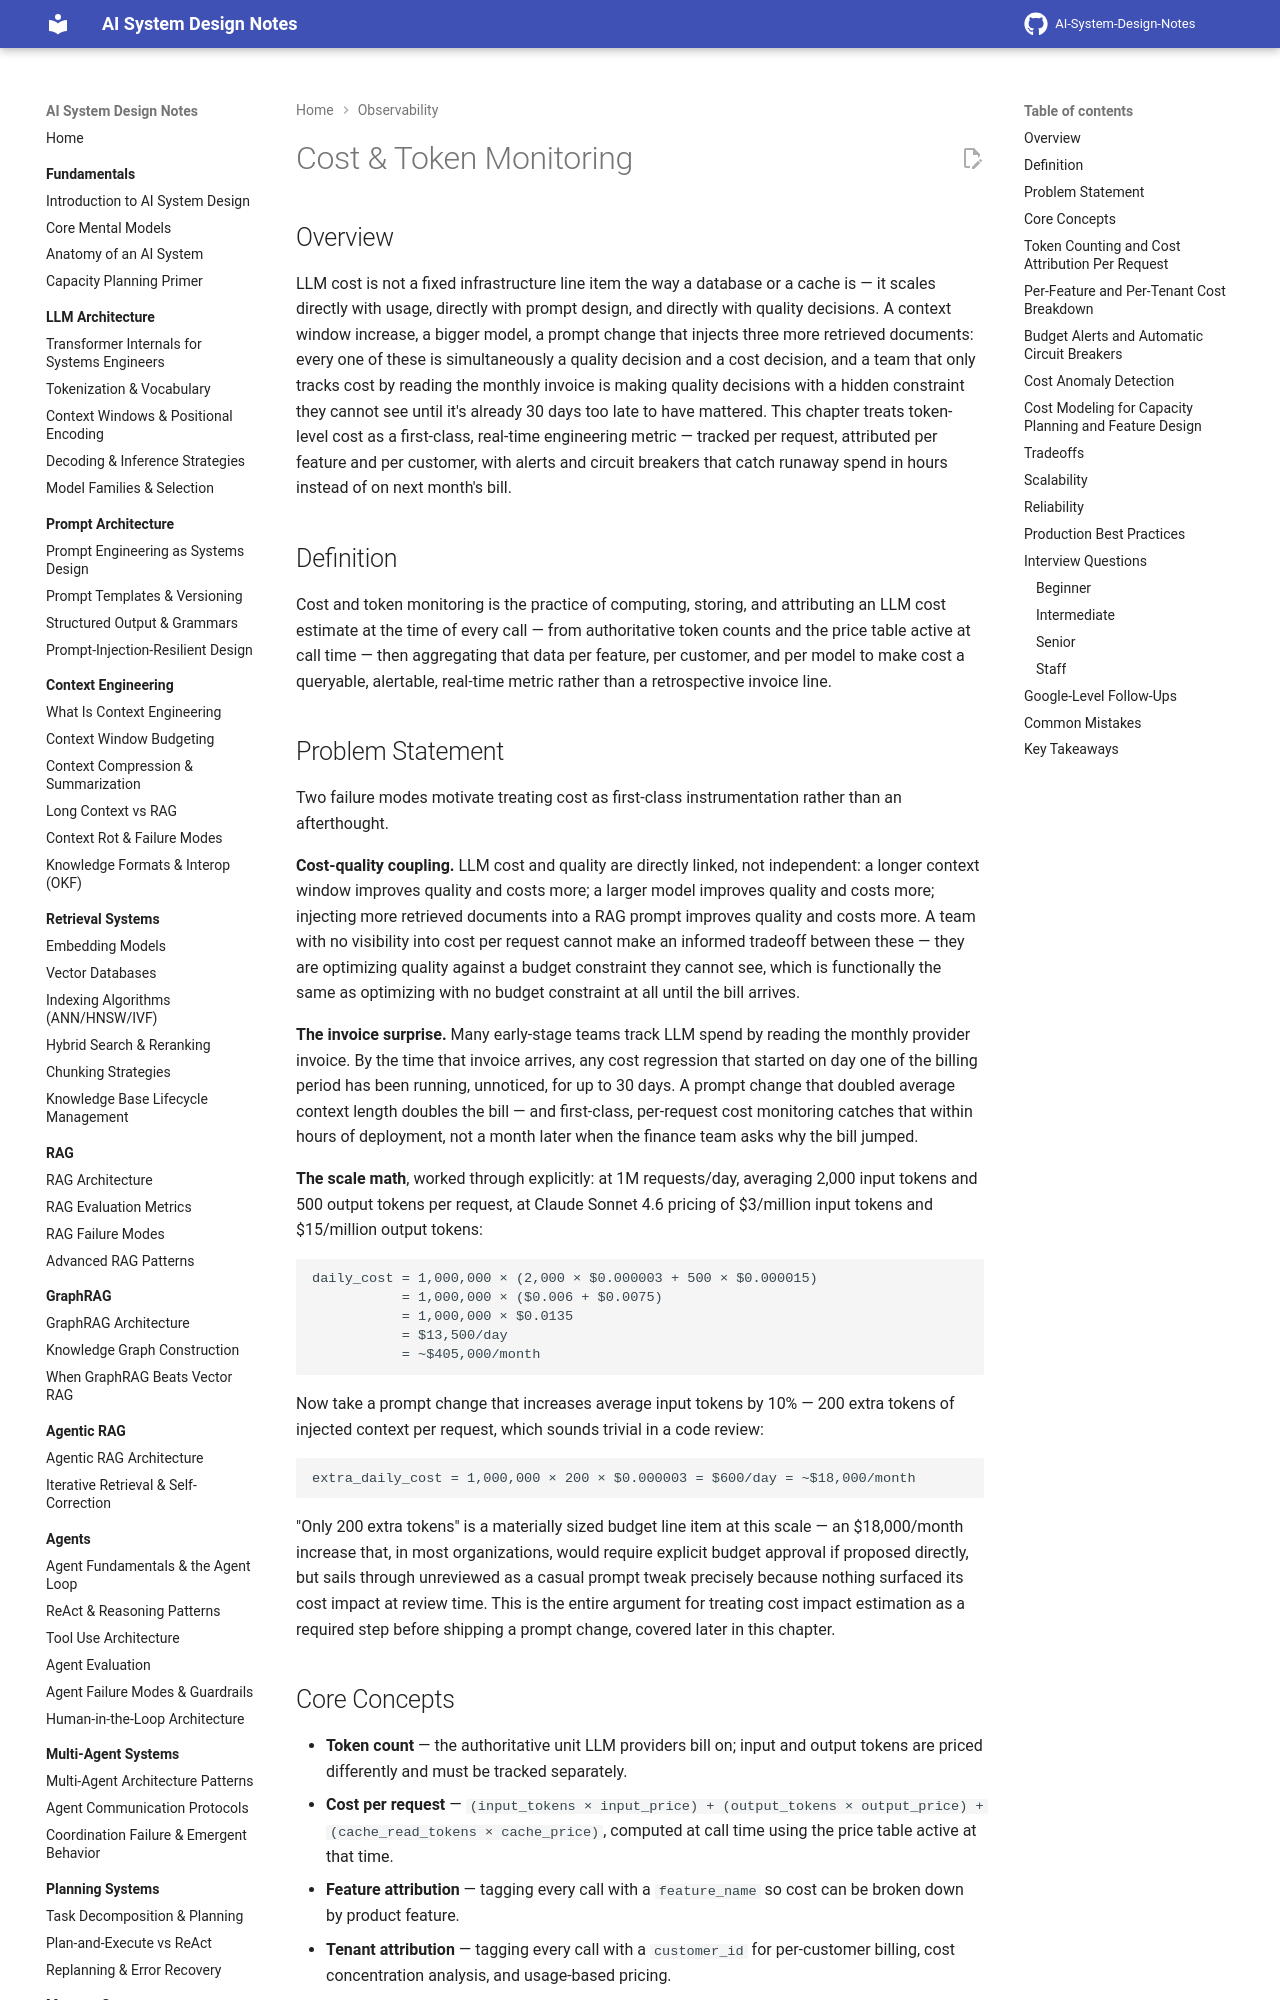

repository: GyanendraChaubey/AI-System-Design-Notes · page: 20-observability/03-cost-and-token-monitoring/index.html · generator: mkdocs

# Cost & Token Monitoring

## Overview

LLM cost is not a fixed infrastructure line item the way a database or a cache is — it scales directly with usage, directly with prompt design, and directly with quality decisions. A context window increase, a bigger model, a prompt change that injects three more retrieved documents: every one of these is simultaneously a quality decision and a cost decision, and a team that only tracks cost by reading the monthly invoice is making quality decisions with a hidden constraint they cannot see until it's already 30 days too late to have mattered. This chapter treats token-level cost as a first-class, real-time engineering metric — tracked per request, attributed per feature and per customer, with alerts and circuit breakers that catch runaway spend in hours instead of on next month's bill.

## Definition

Cost and token monitoring is the practice of computing, storing, and attributing an LLM cost estimate at the time of every call — from authoritative token counts and the price table active at call time — then aggregating that data per feature, per customer, and per model to make cost a queryable, alertable, real-time metric rather than a retrospective invoice line.

## Problem Statement

Two failure modes motivate treating cost as first-class instrumentation rather than an afterthought.

**Cost-quality coupling.** LLM cost and quality are directly linked, not independent: a longer context window improves quality and costs more; a larger model improves quality and costs more; injecting more retrieved documents into a RAG prompt improves quality and costs more. A team with no visibility into cost per request cannot make an informed tradeoff between these — they are optimizing quality against a budget constraint they cannot see, which is functionally the same as optimizing with no budget constraint at all until the bill arrives.

**The invoice surprise.** Many early-stage teams track LLM spend by reading the monthly provider invoice. By the time that invoice arrives, any cost regression that started on day one of the billing period has been running, unnoticed, for up to 30 days. A prompt change that doubled average context length doubles the bill — and first-class, per-request cost monitoring catches that within hours of deployment, not a month later when the finance team asks why the bill jumped.

**The scale math**, worked through explicitly: at 1M requests/day, averaging 2,000 input tokens and 500 output tokens per request, at Claude Sonnet 4.6 pricing of $3/million input tokens and $15/million output tokens:

```
daily_cost = 1,000,000 × (2,000 × $0.000003 + 500 × $0.000015)
           = 1,000,000 × ($0.006 + $0.0075)
           = 1,000,000 × $0.0135
           = $13,500/day
           = ~$405,000/month
```

Now take a prompt change that increases average input tokens by 10% — 200 extra tokens of injected context per request, which sounds trivial in a code review:

```
extra_daily_cost = 1,000,000 × 200 × $0.000003 = $600/day = ~$18,000/month
```

"Only 200 extra tokens" is a materially sized budget line item at this scale — an $18,000/month increase that, in most organizations, would require explicit budget approval if proposed directly, but sails through unreviewed as a casual prompt tweak precisely because nothing surfaced its cost impact at review time. This is the entire argument for treating cost impact estimation as a required step before shipping a prompt change, covered later in this chapter.

## Core Concepts

- **Token count** — the authoritative unit LLM providers bill on; input and output tokens are priced differently and must be tracked separately.
- **Cost per request** — `(input_tokens × input_price) + (output_tokens × output_price) + (cache_read_tokens × cache_price)`, computed at call time using the price table active at that time.
- **Feature attribution** — tagging every call with a `feature_name` so cost can be broken down by product feature.
- **Tenant attribution** — tagging every call with a `customer_id` for per-customer billing, cost concentration analysis, and usage-based pricing.
- **Circuit breaker** — a middleware pattern that autonomously intercepts LLM calls and returns a degraded response once a spend threshold is crossed, without waiting for a human to act on an alert.
- **Cost anomaly** — a statistically significant deviation of cost-per-request from its rolling baseline, the signal used to detect a prompt regression before it reaches the invoice.
